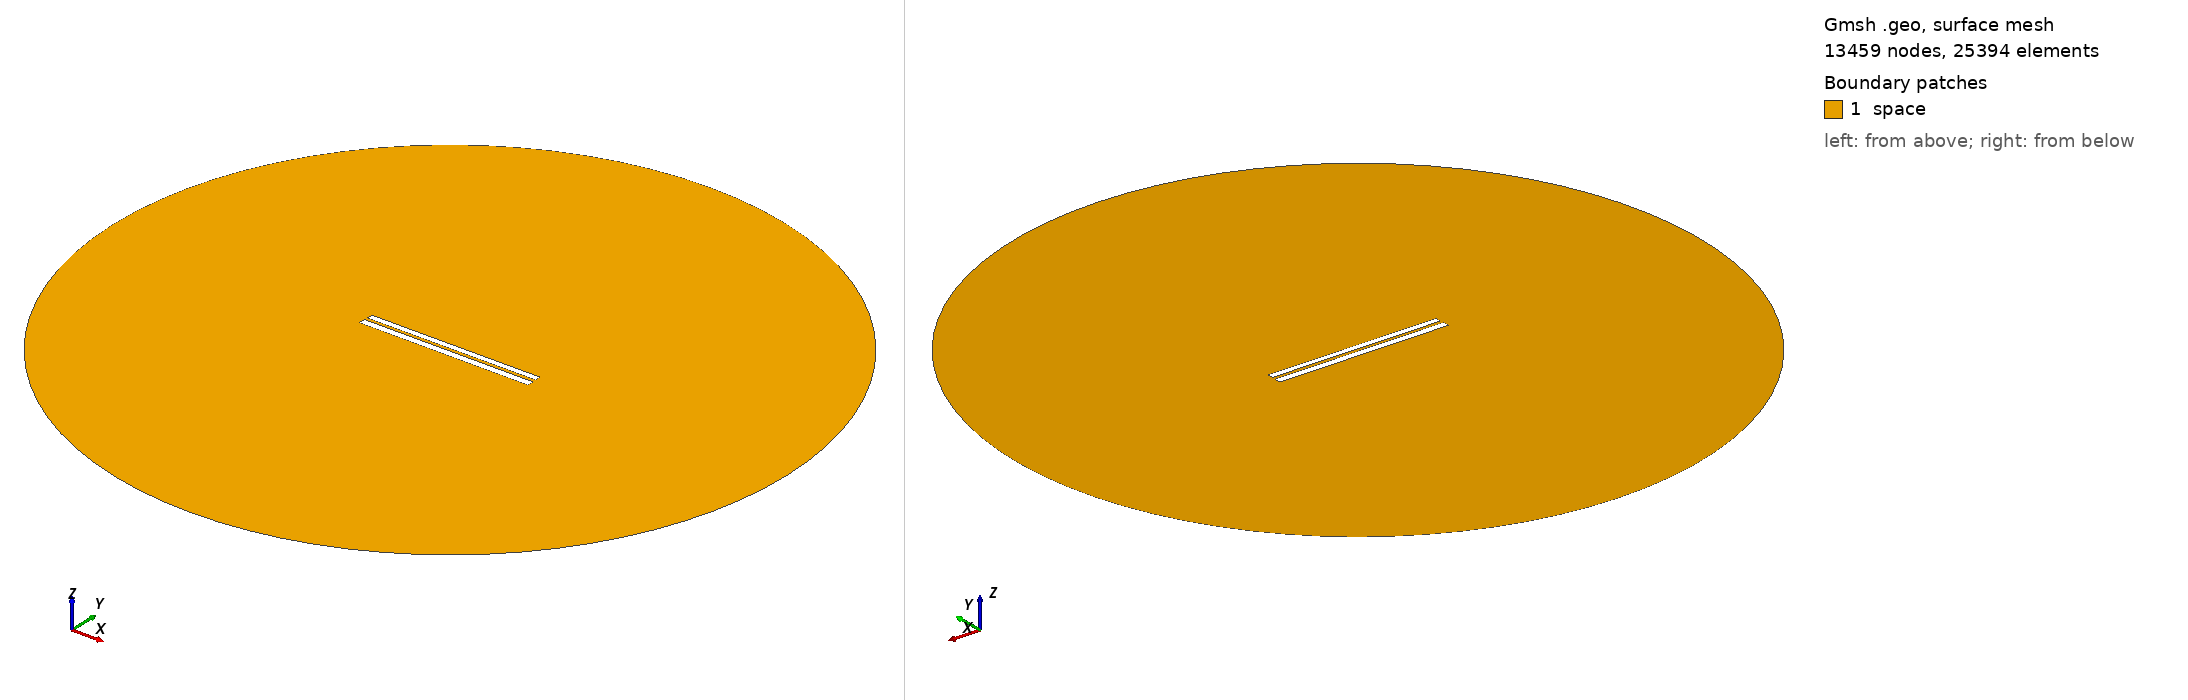

Gmsh geometry script, surface-meshed: 13459 nodes, 25394 surface elements. Boundary patches (legend numbers): 1 space. Left view from above one corner, right view from below the opposite corner. Legend entries are the model's physical surfaces. The drawing asked Gmsh for element sizes between 1% and 20% of the model's largest extent; the script's own settings can give other sizes.

=== 235.geo (drawn) ===
// Set the geometry kernel
SetFactory("OpenCASCADE");

//---------------------------------------
// Rectangles
//---------------------------------------

// Rectangle 1 (top)
Point(1) = {-49.78888888888889, 1.1277777777777778, 0, 1.0};
Point(2) = {49.78888888888889, 1.1277777777777778, 0, 1.0};
Point(3) = {49.78888888888889, 4.705555555555556, 0, 1.0};
Point(4) = {-49.78888888888889, 4.705555555555556, 0, 1.0};

Line(1) = {1, 2};
Line(2) = {2, 3};
Line(3) = {3, 4};
Line(4) = {4, 1};

Line Loop(1) = {1, 2, 3, 4};
Plane Surface(1) = {1};

Rotate { {0, 0, 1}, {0,  0.9166666666666666,  0}, 0.002 } {
  Surface{1};
}

// Rectangle 2 (bottom)
Point(5) = {-50,-0.9166666666666666, 0, 1.0};
Point(6) = { 50,-0.9166666666666666, 0, 1.0};
Point(7) = { 50,-4.916666666666667, 0, 1.0};
Point(8) = {-50,-4.916666666666667, 0, 1.0};

Line(5) = {5, 6};
Line(6) = {6, 7};
Line(7) = {7, 8};
Line(8) = {8, 5};

Line Loop(2) = {5, 6, 7, 8};
Plane Surface(2) = {2}; 


//---------------------------------------
// Circle
//---------------------------------------

// Define points
Point(9) = {0, 0, 0};        // Center
Point(10) = {200, 0, 0};     // Start point
Point(11) = {0, 200, 0};     // 90 degrees
Point(12) = {-200, 0, 0};    // 180 degrees
Point(13) = {0, -200, 0};    // 270 degrees

// Define circle arcs (each needs start, center, end)
Circle(9) = {10, 9, 11};
Circle(10) = {11, 9, 12};
Circle(11) = {12, 9, 13};
Circle(12) = {13, 9, 10};

// Define curve loop and surface if needed
Curve Loop(3) = {9, 10, 11, 12};
Surface(3) = {3};

// Subtract Rectangles from Circle
BooleanDifference{ Surface{3}; Delete; }{ Surface{1}; Surface{2}; Delete; }

//---------------------------------------
// Transfinite Lines and Surface
//---------------------------------------
r = 7;
Transfinite Line {1, 3} = 50*r Using Progression 1;
Transfinite Line {2, 4} = 2*r Using Progression 1;
Transfinite Line {5, 7} = 50*r Using Progression 1;
Transfinite Line {6, 8} = 2*r Using Progression 1;
Transfinite Line {9, 10, 11, 12} = 20 Using Progression 1;

//---------------------------------------
// Define Physical Groups
//---------------------------------------                

//--- Physical Curves
// Physical groups for boundaries
Physical Line("force_segment", 10) = {1};
Physical Line("upper_plate", 11) = {2, 3, 4};
Physical Line("lower_plate", 12) = {5, 6, 7, 8};
Physical Line("boundary", 20) = {9, 10, 11, 12};

//--- Physical Surfaces
Physical Surface("space", 30) = {3};

//---------------------------------------
// 6. Generate the Mesh
//---------------------------------------
Mesh 2;  // 2D mesh generation
